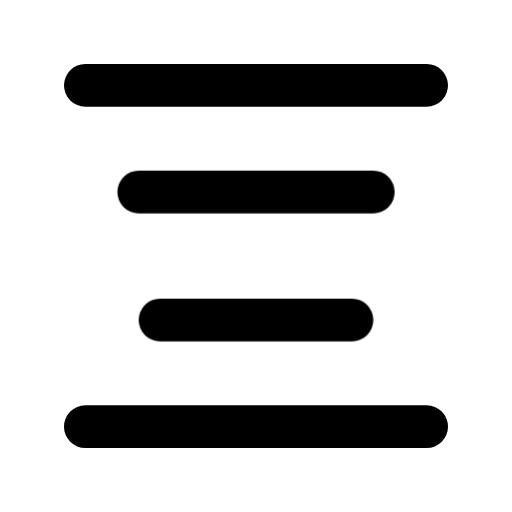
t = 0.00 s
t = 1.00 s: frame unchanged from t = 0.00 s, image omitted
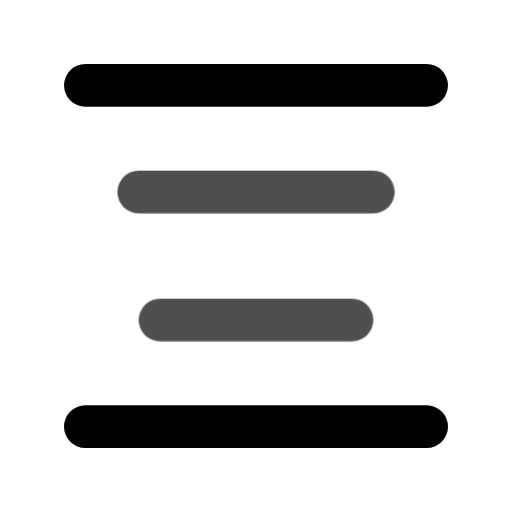
t = 1.24 s
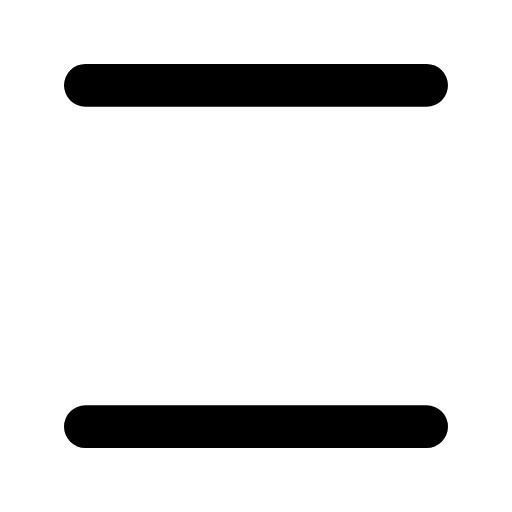
t = 1.84 s
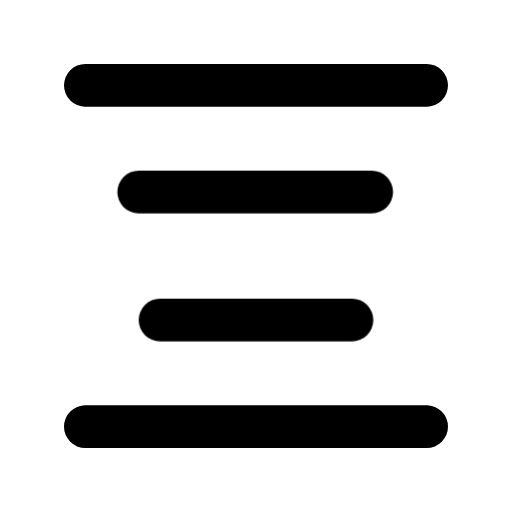
t = 2.46 s
t = 3.03 s: frame unchanged from t = 0.00 s, image omitted

The animated SVG that drew these frames (rendered in a browser with its animation timeline set to each time). Animation: 1 CSS @keyframes rule; one cycle of 3.70 s, repeats indefinitely.

<svg xmlns="http://www.w3.org/2000/svg" width="24" height="24" fill="none" stroke="currentColor" stroke-linecap="round" stroke-linejoin="round" stroke-width="2" viewBox="0 0 24 24">
    <!-- Generated by scripts/icon-expansion/generate.mjs -->
    <style>
        @media (prefers-reduced-motion: no-preference) {
            @keyframes ira-exp-trace { 0%, 7% { stroke-dashoffset: 1; opacity: 0; } 15%, 75% { opacity: 1; } 47%, 100% { stroke-dashoffset: 0; } 96%, 100% { opacity: 0; } }
            [data-ira-motion="align-center"] path { stroke-dasharray: 1 2; animation: ira-exp-trace 2.7s ease-in-out -1s infinite; }
        }
    </style>
    <path d="M4 4h16M4 20h16"/>
    <g data-ira-motion="align-center"><path pathLength="1" d="M6.5 9h11M7.5 15h9"/></g>
</svg>
